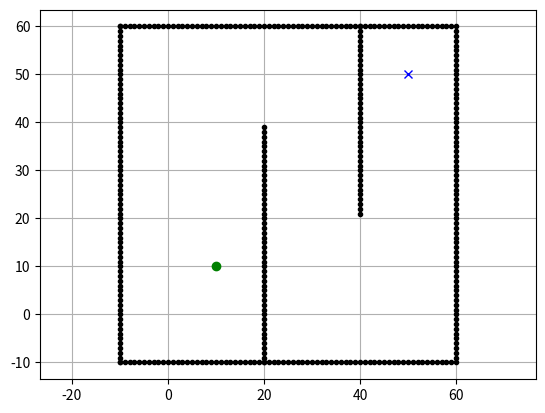

Source code (Python): (Note: this script raises an exception after producing the figure.)
"""
A* grid planning

[redacted]
[redacted]

See Wikipedia article (https://en.wikipedia.org/wiki/A*_search_algorithm)
"""

import math
import matplotlib.pyplot as plt

show_animation = True  # Aktiviert die Visualisierung der Pfadsuche


class MOAStarPlanner:
    def __init__(self, ox, oy, resolution, rr):
        """
        Initialisiert die A*-Planungsumgebung.

        ox: x-Koordinaten der Hindernisse [m]
        oy: y-Koordinaten der Hindernisse [m]
        resolution: Gitterauflösung [m]
        rr: Roboter-Radius [m] (für den Sicherheitsabstand zu Hindernissen)
        """
        self.resolution = resolution  # Auflösung des Gitters
        self.rr = rr  # Sicherheitsabstand um den Roboter
        self.min_x, self.min_y = 0, 0  # Minimale x- und y-Werte
        self.max_x, self.max_y = 0, 0  # Maximale x- und y-Werte
        self.obstacle_map = None  # Karte der Hindernisse
        self.x_width, self.y_width = 0, 0  # Gitterbreite und -höhe
        self.motion = self.get_motion_model()  # Bewegungsmodell
        self.calc_obstacle_map(ox, oy)  # Hinderniskarte berechnen

    class Node:
        """Repräsentiert einen Knoten im A*-Suchbaum."""
        def __init__(self, x, y, cost, parent_index, clearance=0.0, energy=0.0):
            self.x = x  # x-Index im Gitter
            self.y = y  # y-Index im Gitter
            self.cost = cost  # Kosten bis zu diesem Knoten
            self.parent_index = parent_index  # Index des Elternknotens (für die Pfadrekonstruktion)
            self.clearance = clearance
            self.energy = energy
            self.parent_index = parent_index

        def __str__(self):
            # Gibt die Knotendaten als String aus (für Debugging)
            return str(self.x) + "," + str(self.y) + "," + str(
                self.cost) + "," + str(self.parent_index)
        
    def calc_clearance(self, node):
        """
        Calculate clearance cost as inverse distance to the nearest obstacle.
        """
        min_distance = float('inf')
        px = self.calc_grid_position(node.x, self.min_x)
        py = self.calc_grid_position(node.y, self.min_y)
        for ox, oy in zip(self.ox, self.oy):
            d = math.hypot(ox - px, oy - py)
            if d < min_distance:
                min_distance = d
        return min_distance if min_distance > 0 else 1.0  # Avoid division by zero
    
    def calc_energy_cost(self, current, neighbor):
        """
        Calculate energy cost based on turn angles.
        """
        if current.parent_index == -1:  # No parent, first node
            return 0.0

        parent = self.closed_set[current.parent_index]
        angle1 = math.atan2(current.y - parent.y, current.x - parent.x)
        angle2 = math.atan2(neighbor.y - current.y, neighbor.x - current.x)
        turn_angle = abs(angle2 - angle1)
        return turn_angle
    
    def update_node_cost(self, current, neighbor):
        """
        Update the cost of a node based on multi-objective optimization.
        """
        move_cost = self.motion[0][2]  # Assuming uniform move cost
        clearance_cost = 1.0 / self.calc_clearance(neighbor)  # Inverse of clearance
        energy_cost = self.calc_energy_cost(current, neighbor)

        total_cost = (current.cost + move_cost +
                      self.w1 * move_cost +
                      self.w2 * clearance_cost +
                      self.w3 * energy_cost)
        return total_cost 
       
    def planning(self, sx, sy, gx, gy):
        """
        Führt die A*-Pfadplanung aus.

        sx, sy: Startposition (x, y) in Metern
        gx, gy: Zielposition (x, y) in Metern
        """
        # Start- und Zielknoten berechnen
        start_node = self.Node(self.calc_xy_index(sx, self.min_x),
                               self.calc_xy_index(sy, self.min_y), 0.0, -1)
        goal_node = self.Node(self.calc_xy_index(gx, self.min_x),
                              self.calc_xy_index(gy, self.min_y), 0.0, -1)

        open_set, closed_set = dict(), dict()  # Offene und geschlossene Listen
        open_set[self.calc_grid_index(start_node)] = start_node  # Startknoten zur offenen Liste hinzufügen

        while True:
            if len(open_set) == 0:  # Abbruchbedingung: Kein Pfad gefunden
                print("Open set is empty..")
                break

            # Wähle den Knoten mit den geringsten f-Kosten (g + h)
            c_id = min(open_set, key=lambda o: open_set[o].cost + self.calc_heuristic(goal_node, open_set[o]))
            current = open_set[c_id]

            # Animation der aktuellen Suche
            if show_animation:
                plt.plot(self.calc_grid_position(current.x, self.min_x),
                         self.calc_grid_position(current.y, self.min_y), "xc")
                # for stopping simulation with the esc key.
                plt.gcf().canvas.mpl_connect('key_release_event',
                                             lambda event: [exit(
                                                 0) if event.key == 'escape' else None])
                # Pause für die Animation
                if len(closed_set.keys()) % 10 == 0:
                    plt.pause(0.001)

            # Zielbedingung: Zielknoten erreicht
            if current.x == goal_node.x and current.y == goal_node.y:
                print("Find goal")
                goal_node.parent_index = current.parent_index
                goal_node.cost = current.cost
                break

            # Knoten aus der offenen Liste entfernen und zur geschlossenen Liste hinzufügen
            del open_set[c_id]
            closed_set[c_id] = current

            # Nachbarn des aktuellen Knotens generieren Berechnen der Position der neuen Knoten
            # und der Kosten, um dorthin zu gelangen
            for i, _ in enumerate(self.motion):
                node = self.Node(current.x + self.motion[i][0],
                                 current.y + self.motion[i][1],
                                 current.cost + self.motion[i][2], c_id) #hier werden die Aktuellen kosten des Knotens mit den Kosten des neuen Knodens Addiert
                n_id = self.calc_grid_index(node)

                # Überprüfen, ob der Knoten gültig ist
                if not self.verify_node(node):
                    continue

                if n_id in closed_set:  # Überspringe bereits besuchte Knoten
                    continue

                if n_id not in open_set:   
                    open_set[n_id] = node  # discovered a new node
                else:                      # Knoten bereits in der offenen Liste
                    if open_set[n_id].cost > node.cost:  # Wenn Kosten geringer wird der Knoten aktualisiert
                        # This path is the best until now. record it
                        open_set[n_id] = node  # Update node

        # Pfad vom Ziel zurück zum Start rekonstruieren
        rx, ry = self.calc_final_path(goal_node, closed_set)
        return rx, ry

    def calc_final_path(self, goal_node, closed_set):
        """
        Rekonstruiert den finalen Pfad aus der geschlossenen Liste.
        """
        # Initialisiere die Pfadlisten mit der Position des Zielknotens
        rx, ry = [self.calc_grid_position(goal_node.x, self.min_x)], [
            self.calc_grid_position(goal_node.y, self.min_y)]
        parent_index = goal_node.parent_index
        # Gehe durch die Elternknoten, bis der Startknoten erreicht ist
        while parent_index != -1:
            n = closed_set[parent_index]
            rx.append(self.calc_grid_position(n.x, self.min_x))
            ry.append(self.calc_grid_position(n.y, self.min_y))
            parent_index = n.parent_index
        return rx, ry

    @staticmethod
    def calc_heuristic(n1, n2):
        """
        Berechnet die heuristische Distanz zwischen zwei Knoten.
        Distanz zwischen zwei Punkten (Euklidische Distanz).
        """
        w = 1.0  # Gewichtung der Heuristik
        d = w * math.hypot(n1.x - n2.x, n1.y - n2.y)  # Euklidische Distanz
        return d
    
    def calc_grid_position(self, index, min_position):
        """
        Berechnet die Position im Gitter basierend auf dem Index.
        der übergeben Index plus die AUflösung der GridMap wird mit der Mindespositon addiert
        """
        # Berechnung der Position im Gitter
        pos = index * self.resolution + min_position
        return pos

    def calc_xy_index(self, position, min_pos):
        """
        Berechnet den Gitterindex basierend auf der Position.
        Umgekehrte Berechung von calc_grid_position
        """
        return round((position - min_pos) / self.resolution)

    def calc_grid_index(self, node):
        """
        Berechnet einen einzigartigen Index für einen Knoten basierend auf seiner Position.
        """
        return (node.y - self.min_y) * self.x_width + (node.x - self.min_x)

    def verify_node(self, node):
        """
        Überprüft, ob ein Knoten gültig ist (innerhalb des Gitters und kein Hindernis).
        """
        px = self.calc_grid_position(node.x, self.min_x)
        py = self.calc_grid_position(node.y, self.min_y)

        # Überprüfen, ob der Knoten innerhalb der Gittergrenzen liegt
        if px < self.min_x:
            return False
        elif py < self.min_y:
            return False
        elif px >= self.max_x:
            return False
        elif py >= self.max_y:
            return False

        # Überprüfen, ob der Knoten ein Hindernis ist
        if self.obstacle_map[node.x][node.y]:
            return False

        return True

    def calc_obstacle_map(self, ox, oy):
        """
        Erstellt eine Hinderniskarte basierend auf Hindernispositionen.
        """
        self.min_x = round(min(ox))
        self.min_y = round(min(oy))
        self.max_x = round(max(ox))
        self.max_y = round(max(oy))
        print("min_x:", self.min_x)
        print("min_y:", self.min_y)
        print("max_x:", self.max_x)
        print("max_y:", self.max_y)

        # Berechne die Breite und Höhe des Gitters
        self.x_width = round((self.max_x - self.min_x) / self.resolution)
        self.y_width = round((self.max_y - self.min_y) / self.resolution)
        print("x_width:", self.x_width)
        print("y_width:", self.y_width)

        # Initialisiere die Hinderniskarte
        self.obstacle_map = [[False for _ in range(self.y_width)]
                             for _ in range(self.x_width)]
        for ix in range(self.x_width):
            x = self.calc_grid_position(ix, self.min_x)
            for iy in range(self.y_width):
                y = self.calc_grid_position(iy, self.min_y)
                for iox, ioy in zip(ox, oy):                    # Schleife über jedes Hindernis
                    d = math.hypot(iox - x, ioy - y)            # Euklidische Distanz zwischen Hindernis und Gitterpunkt 
                    # Bricht die Schleife ab, wenn ein Hindernis gefunden wurde welches den Sicherheitsabstand (rr) unterschreitet
                    if d <= self.rr:
                        self.obstacle_map[ix][iy] = True
                        break
                                
    @staticmethod
    def get_motion_model():
        """
        Definiert Bewegungsmöglichkeiten: Geradeaus, Diagonal mit Kosten.
        """
        # dx, dy, cost
        motion = [[1, 0, 1],  # Rechts
                  [0, 1, 1],  # Hoch
                  [-1, 0, 1],  # Links
                  [0, -1, 1],  # Runter
                  [-1, -1, math.sqrt(2)],  # Diagonal links unten
                  [-1, 1, math.sqrt(2)],  # Diagonal links oben
                  [1, -1, math.sqrt(2)],  # Diagonal rechts unten
                  [1, 1, math.sqrt(2)]]  # Diagonal rechts oben

        return motion

def main():
    """
    Hauptfunktion zur Ausführung der A*-Pfadplanung mit Visualisierung.
    """
    print("A_star.py start!!")
    sx = 10.0  # [m]
    sy = 10.0  # [m]  # Startposition
    gx = 50.0  # [m]
    gy = 50.0  # [m] # Zielposition
    grid_size = 2.0  # [m]
    robot_radius = 1.0  # [m] # Gitterauflösung und Robotergröße


    # Hindernisse definieren (Begrenzung und Blockaden)
    ox, oy = [], []  # Hindernisliste erstellen
    for i in range(-10, 60):
        ox.append(i)
        oy.append(-10.0)
    for i in range(-10, 60):
        ox.append(60.0)
        oy.append(i)
    for i in range(-10, 61):
        ox.append(i)
        oy.append(60.0)
    for i in range(-10, 61):
        ox.append(-10.0)
        oy.append(i)
    for i in range(-10, 40):
        ox.append(20.0)
        oy.append(i)
    for i in range(0, 40):
        ox.append(40.0)
        oy.append(60.0 - i)

    if show_animation:  # pragma: no cover
        plt.plot(ox, oy, ".k")
        plt.plot(sx, sy, "og")
        plt.plot(gx, gy, "xb")
        plt.grid(True)
        plt.axis("equal")

    # Run Multi-Objective A*
    mo_a_star = MOAStarPlanner(ox, oy, grid_size, robot_radius, w1=1.0, w2=2.0, w3=0.5)
    rx, ry = mo_a_star.planning(sx, sy, gx, gy)

    if show_animation:  # pragma: no cover
        plt.plot(rx, ry, "-r")
        plt.pause(0.001)
        plt.show()


if __name__ == '__main__':
    main()
